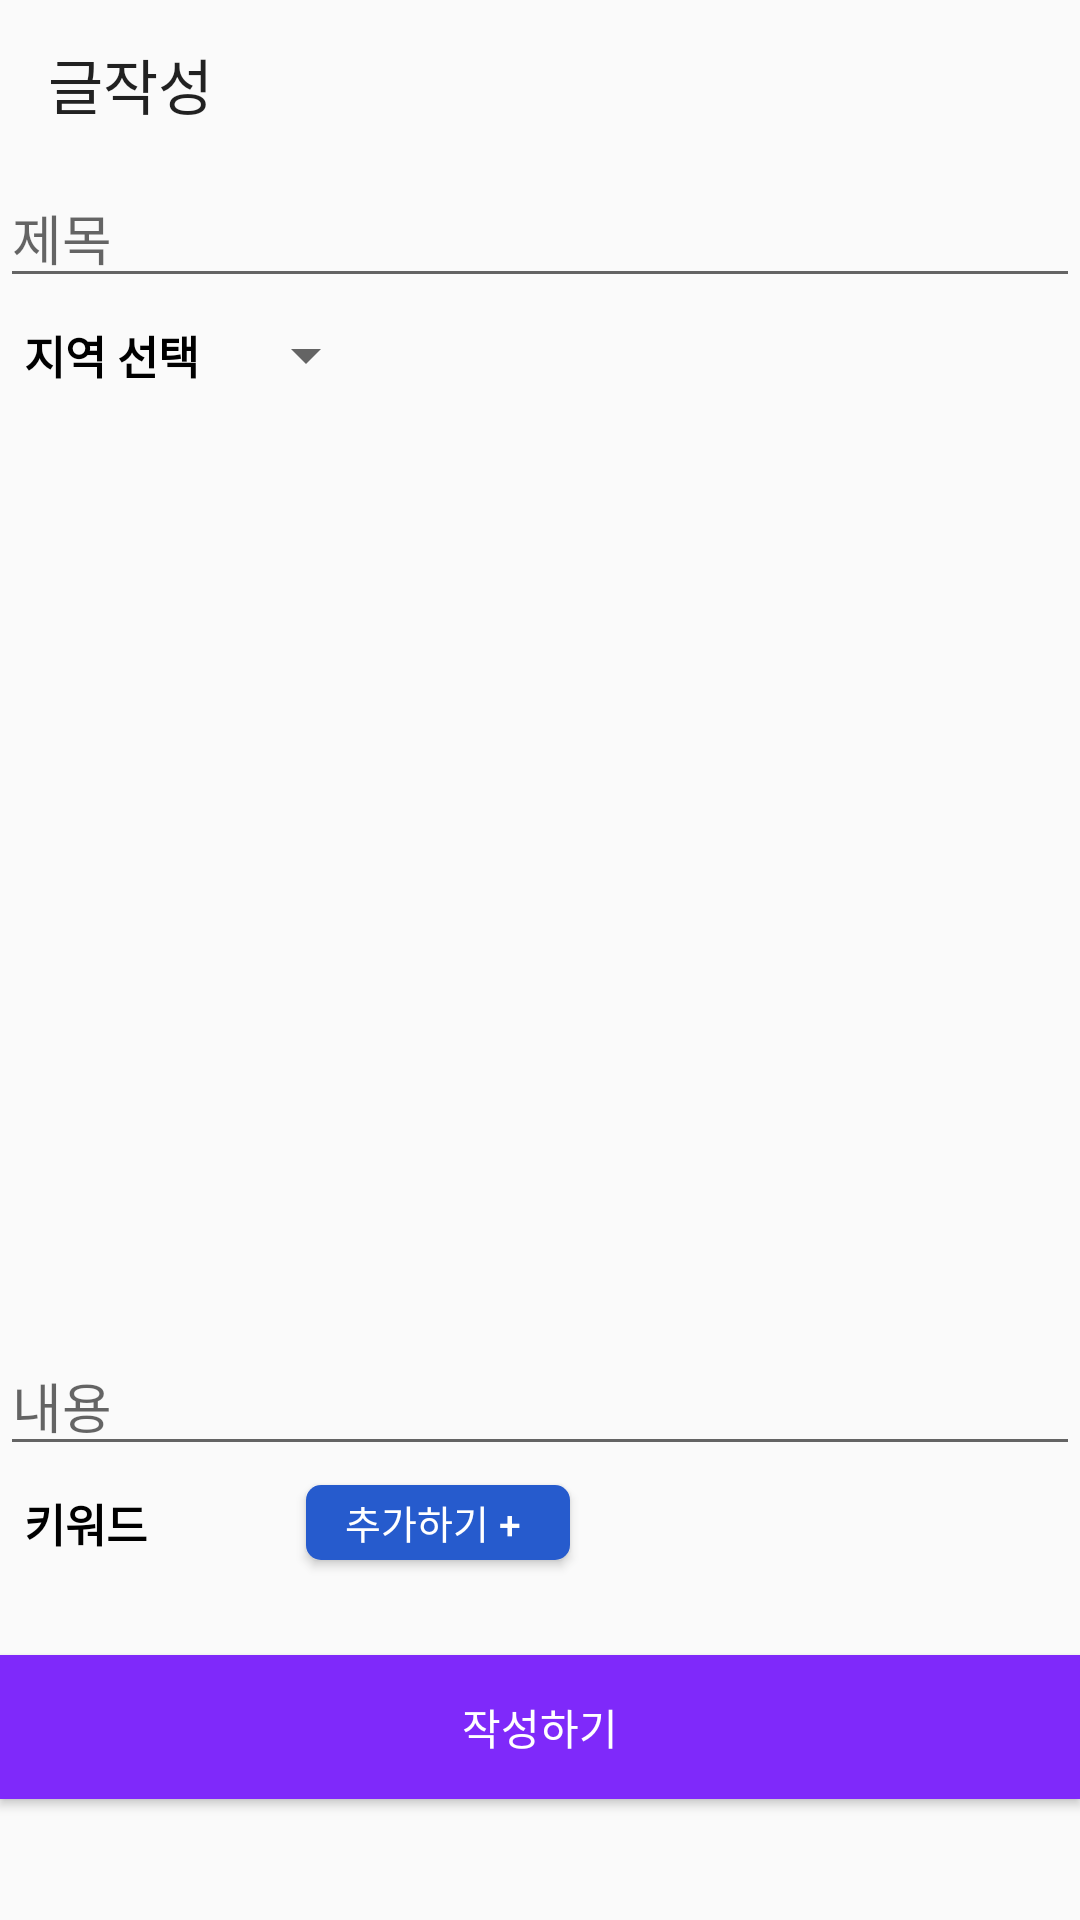

Reconstruct the res/layout file that produces this screen, plus the resources it refers to.
<!-- AndroidManifest.xml: application theme AppTheme.NoActionBar -->
<!-- res/layout/activity_write.xml -->
<?xml version="1.0" encoding="utf-8"?>
<layout
    xmlns:android="http://schemas.android.com/apk/res/android"
    xmlns:app="http://schemas.android.com/apk/res-auto"
    xmlns:tools="http://schemas.android.com/tools">

    <data>
        <variable
            name="viewModel"
            type="com.dontsu.wetoy.viewmodel.WriteViewModel" />
    </data>

    <androidx.constraintlayout.widget.ConstraintLayout
        android:layout_width="match_parent"
        android:layout_height="match_parent"
        tools:context=".view.activities.WriteActivity">

        <androidx.core.widget.NestedScrollView
            android:layout_width="match_parent"
            android:layout_height="match_parent"
            android:fillViewport="true">

            <LinearLayout
                android:layout_width="match_parent"
                android:layout_height="match_parent"
                android:orientation="vertical">

                <androidx.appcompat.widget.Toolbar
                    android:id="@+id/writeActivity_Toolbar"
                    android:layout_width="match_parent"
                    android:layout_height="wrap_content"
                    app:title="글작성" />

                <EditText
                    android:id="@+id/write_title"
                    android:layout_width="match_parent"
                    android:layout_height="wrap_content"
                    android:hint="제목"
                    android:textColor="@color/black" />

                <LinearLayout
                    android:id="@+id/regionLayout"
                    android:layout_width="match_parent"
                    android:layout_height="wrap_content"
                    android:orientation="horizontal">

                    <TextView
                        android:layout_width="wrap_content"
                        android:layout_height="wrap_content"
                        android:layout_margin="8dp"
                        android:text="지역 선택 "
                        android:textColor="@color/black"
                        android:textSize="15sp"
                        android:textStyle="bold" />

                    <Spinner
                        android:id="@+id/spinner_region"
                        android:spinnerMode="dialog"
                        android:layout_width="wrap_content"
                        android:layout_height="wrap_content"
                        android:layout_gravity="center_vertical"/>

                </LinearLayout>

                <ImageView
                    android:id="@+id/write_photo"
                    android:layout_width="match_parent"
                    android:layout_height="300dp"
                    android:layout_marginTop="8dp"
                    android:minHeight="300dp"
                    android:scaleType="center"
                    android:src="@drawable/default_user"
                    android:imageUri="@{viewModel.toyImageUri}" />

                <EditText
                    android:id="@+id/write_content"
                    android:layout_width="match_parent"
                    android:layout_height="wrap_content"
                    android:hint="내용"
                    android:textColor="@color/black" />

                <LinearLayout
                    android:layout_width="match_parent"
                    android:layout_height="wrap_content"
                    android:orientation="horizontal">

                    <TextView
                        android:layout_width="wrap_content"
                        android:layout_height="wrap_content"
                        android:text="키워드"
                        android:layout_margin="8dp"
                        android:textColor="@color/black"
                        android:textSize="15sp"
                        android:textStyle="bold" />

                    <TextView
                        android:id="@+id/write_keyword_count"
                        android:layout_width="wrap_content"
                        android:layout_height="wrap_content"
                        android:layout_marginLeft="15dp"
                        android:text="@{viewModel.toyKeywordCount}"
                        android:layout_gravity="center_vertical"/>

                    <Button
                        android:id="@+id/write_add_keyword_btn"
                        style="@style/StandardItemAddButton"
                        android:layout_width="wrap_content"
                        android:layout_height="25dp"
                        android:layout_marginLeft="30dp"
                        android:gravity="center"
                        android:text="추가하기 + "
                        android:layout_gravity="center_vertical"
                        android:onClick="onAddKeyword"/>

                </LinearLayout>

                <Button
                    android:id="@+id/uploadBtn"
                    style="@style/StandardButton"
                    android:layout_width="match_parent"
                    android:layout_height="wrap_content"
                    android:layout_marginTop="25dp"
                    android:text="작성하기"
                    android:onClick="onUpload"/>
            </LinearLayout>

        </androidx.core.widget.NestedScrollView>


    </androidx.constraintlayout.widget.ConstraintLayout>

</layout>
<!-- resources referenced by this layout -->
<resources>
  <color name="black">#000000</color>
  <style name="StandardButton">
          <item name="android:foreground">?attr/selectableItemBackground</item>
          <item name="android:background">@drawable/standard_button</item>
          <item name="android:textColor">@color/white</item>
      </style>
  <style name="StandardItemAddButton">
          <item name="android:textColor">@color/white</item>
          <item name="android:textSize">13sp</item>
          <item name="android:foreground">?attr/selectableItemBackground</item>
          <item name="android:background">@drawable/item_add_round_button</item>
      </style>
  <style name="AppTheme.NoActionBar">
          <item name="windowActionBar">false</item>
          <item name="windowNoTitle">true</item>
      </style>
  <!-- drawable standard_button (drawable) -->
  <?xml version="1.0" encoding="utf-8"?>
  <shape xmlns:android="http://schemas.android.com/apk/res/android"
      android:shape="rectangle">
  
      <solid android:color="@color/purple" /> 
  
  </shape>
  <color name="white">#FFFFFF</color>
  <!-- drawable item_add_round_button (drawable) -->
  <?xml version="1.0" encoding="utf-8"?>
  <shape xmlns:android="http://schemas.android.com/apk/res/android"
      android:shape="rectangle">
      <solid android:color="@color/add_blue_color" />
      <corners android:radius="5dp" />
  </shape>
  <color name="purple">#7F29FA</color>
  <color name="add_blue_color">#265BCD</color>
</resources>
